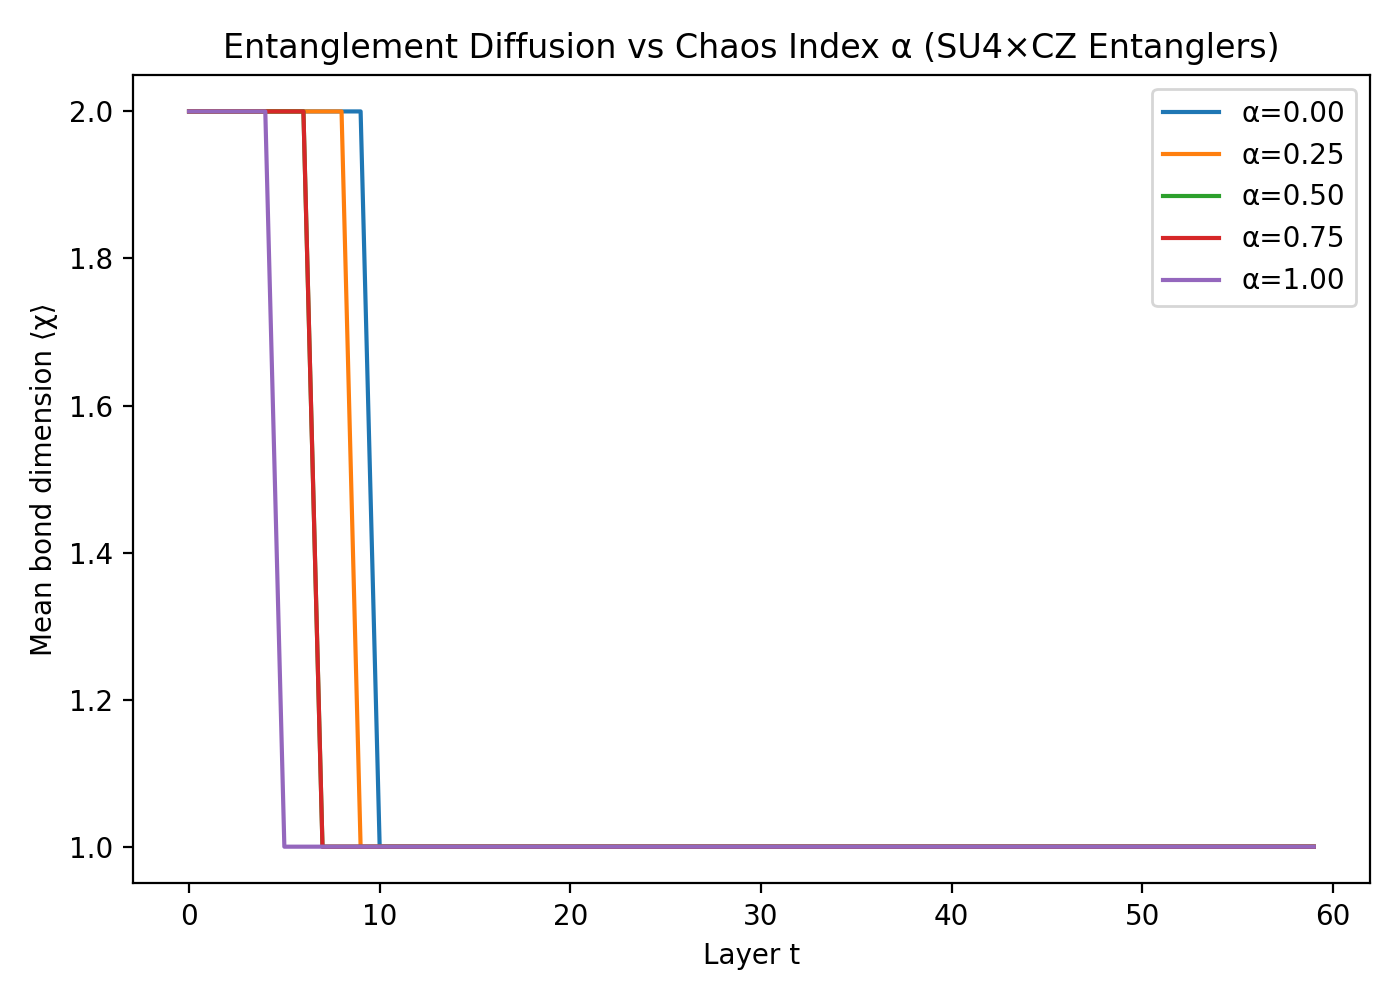

Source data for this figure (header and first rows):
alpha, layer, chi_mean, chi_max, chi_sum
0.0, 0, 2.0, 2.0, 64.0
0.0, 1, 2.0, 2.0, 64.0
0.0, 2, 2.0, 2.0, 64.0
0.0, 3, 2.0, 2.0, 64.0
0.0, 4, 2.0, 2.0, 64.0
0.0, 5, 2.0, 2.0, 64.0
0.0, 6, 2.0, 2.0, 64.0
0.0, 7, 2.0, 2.0, 64.0
0.0, 8, 2.0, 2.0, 64.0
0.0, 9, 2.0, 2.0, 64.0
0.0, 10, 1.0, 1.0, 32.0
0.0, 11, 1.0, 1.0, 32.0
0.0, 12, 1.0, 1.0, 32.0
0.0, 13, 1.0, 1.0, 32.0
0.0, 14, 1.0, 1.0, 32.0
0.0, 15, 1.0, 1.0, 32.0
0.0, 16, 1.0, 1.0, 32.0
0.0, 17, 1.0, 1.0, 32.0
0.0, 18, 1.0, 1.0, 32.0
0.0, 19, 1.0, 1.0, 32.0
0.0, 20, 1.0, 1.0, 32.0
0.0, 21, 1.0, 1.0, 32.0
0.0, 22, 1.0, 1.0, 32.0
0.0, 23, 1.0, 1.0, 32.0
0.0, 24, 1.0, 1.0, 32.0
0.0, 25, 1.0, 1.0, 32.0
0.0, 26, 1.0, 1.0, 32.0
0.0, 27, 1.0, 1.0, 32.0
0.0, 28, 1.0, 1.0, 32.0
0.0, 29, 1.0, 1.0, 32.0
0.0, 30, 1.0, 1.0, 32.0
0.0, 31, 1.0, 1.0, 32.0
0.0, 32, 1.0, 1.0, 32.0
0.0, 33, 1.0, 1.0, 32.0
0.0, 34, 1.0, 1.0, 32.0
0.0, 35, 1.0, 1.0, 32.0
0.0, 36, 1.0, 1.0, 32.0
0.0, 37, 1.0, 1.0, 32.0
0.0, 38, 1.0, 1.0, 32.0
0.0, 39, 1.0, 1.0, 32.0
0.0, 40, 1.0, 1.0, 32.0
0.0, 41, 1.0, 1.0, 32.0
0.0, 42, 1.0, 1.0, 32.0
0.0, 43, 1.0, 1.0, 32.0
0.0, 44, 1.0, 1.0, 32.0
0.0, 45, 1.0, 1.0, 32.0
0.0, 46, 1.0, 1.0, 32.0
0.0, 47, 1.0, 1.0, 32.0
0.0, 48, 1.0, 1.0, 32.0
0.0, 49, 1.0, 1.0, 32.0
0.0, 50, 1.0, 1.0, 32.0
0.0, 51, 1.0, 1.0, 32.0
0.0, 52, 1.0, 1.0, 32.0
0.0, 53, 1.0, 1.0, 32.0
0.0, 54, 1.0, 1.0, 32.0
0.0, 55, 1.0, 1.0, 32.0
0.0, 56, 1.0, 1.0, 32.0
0.0, 57, 1.0, 1.0, 32.0
0.0, 58, 1.0, 1.0, 32.0
0.0, 59, 1.0, 1.0, 32.0
... 240 more rows
